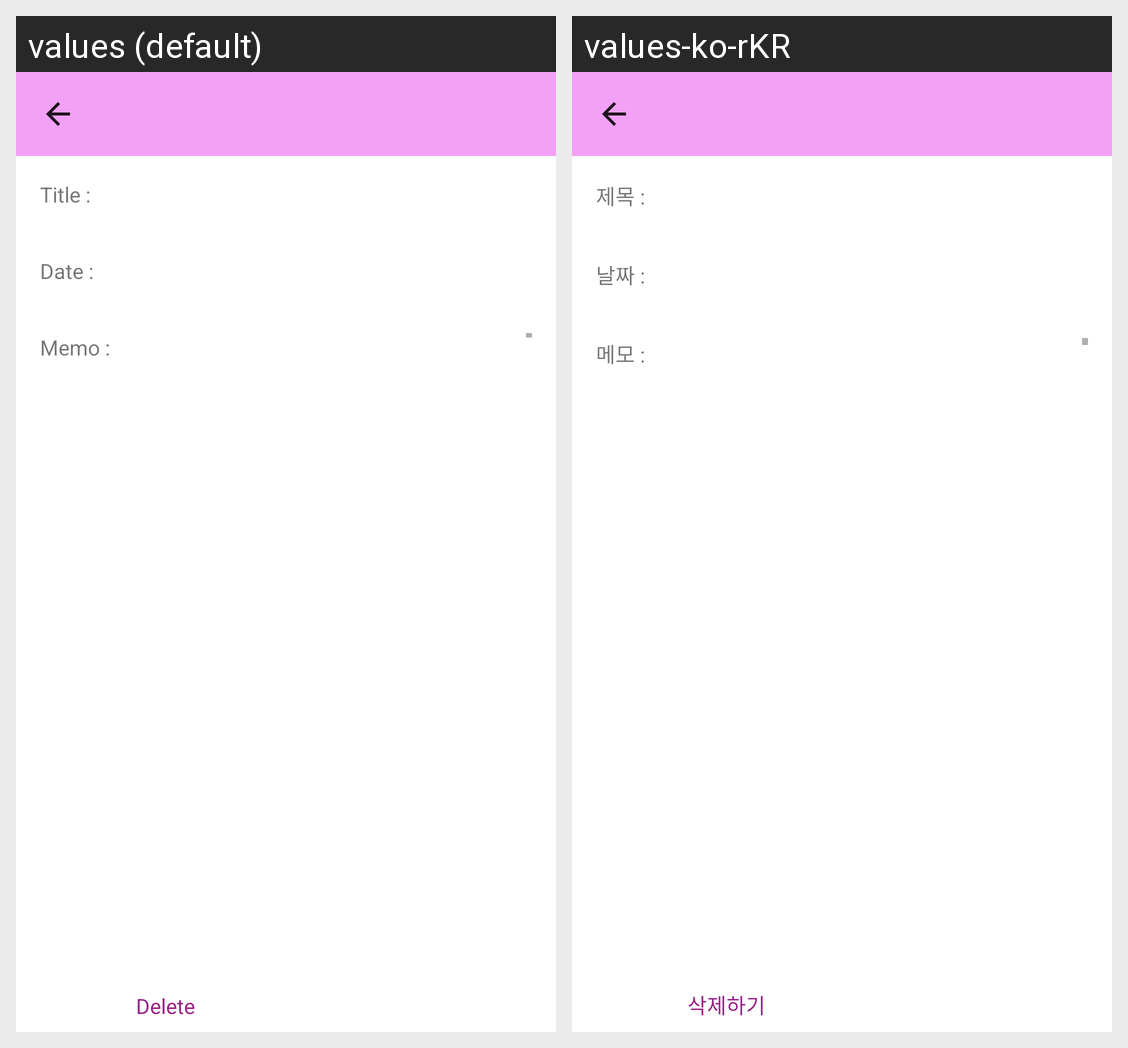

For this localized Android screen grid, give each drawn string resource with its value in every locale shown.
Android screen res/layout/activity_recurring_task_instance_display.xml rendered under 2 locales, left to right: values (default), values-ko-rKR. Device: Nexus 5 (rendered at 1080×1920; each locale shown at half size, 540×960, under a caption strip naming it); theme AppTheme.
Strings drawn on this screen, with the default value and each locale's value (text and hints the layout hard-codes, and strings that could not be matched under every locale, appear in the picture but are not listed):

task_delete
  values: Delete
  values-ko-rKR: 삭제하기

edit_title
  values: Title :
  values-ko-rKR: 제목 :

edit_date
  values: Date :
  values-ko-rKR: 날짜 :

edit_body
  values: Memo :
  values-ko-rKR: 메모 :
